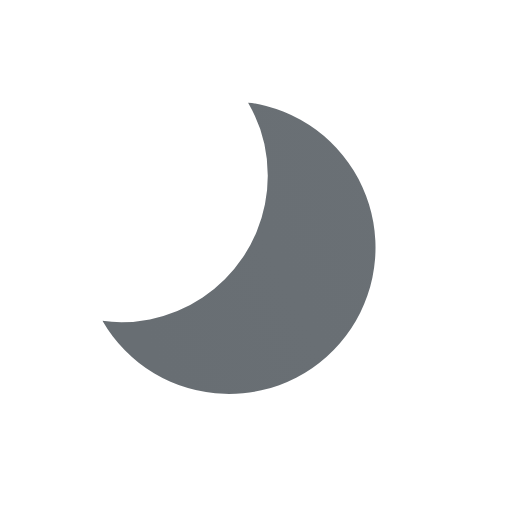
t = 0.00 s
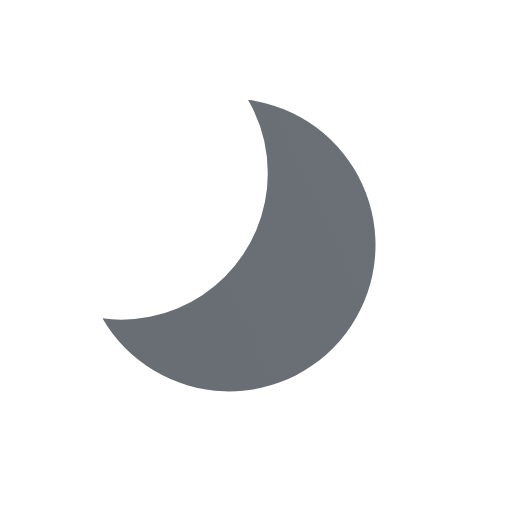
t = 0.50 s
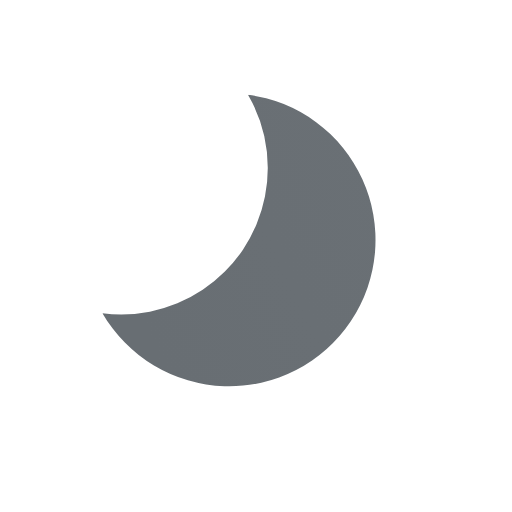
t = 1.50 s
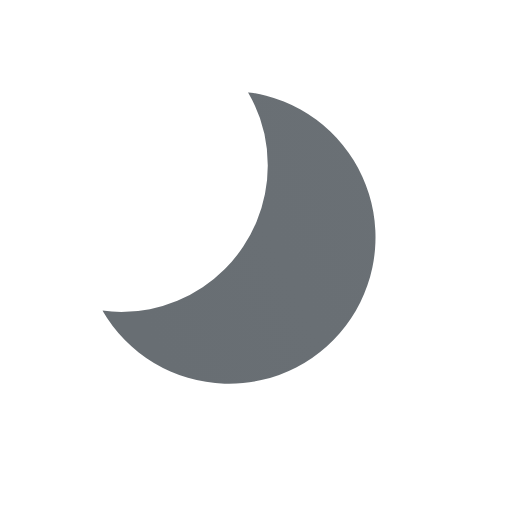
t = 2.00 s
t = 2.50 s: frame unchanged from t = 1.50 s, image omitted
t = 3.50 s: frame unchanged from t = 0.50 s, image omitted

The animated SVG that drew these frames (rendered in a browser with its animation timeline set to each time). Animation: 1 SMIL element (animateTransform=1); one cycle of 4.00 s, repeats indefinitely.

<svg x="0" y="0" viewBox="0 0 100 100"
     xmlns="http://www.w3.org/2000/svg"
     xmlns:xlink="http://www.w3.org/1999/xlink">

    <defs>
        <linearGradient id="moon-grad" x1="0%" y1="50%" x2="100%" y2="0%">
            <stop offset="0%" stop-color="#686e73"/>
            <stop offset="100%" stop-color="#6a7075"/>
        </linearGradient>
    </defs>

    <symbol id="moon">
        <path
            d="M28.43,0A28.44,28.44,0,0,1,32.3,14.32,28.61,28.61,0,0,1,3.69,42.93,28.71,28.71,0,0,1,0,42.66,28.59,28.59,0,1,0,28.43,0Z"
            fill="url(#moon-grad)" />
    </symbol>

    <use xlink:href="#moon"
         transform="translate(20 20)">

        <animateTransform
            attributeName="transform"
            type="translate"
            values="20 20;20 18;20 20"
            dur="4s"
            repeatCount="indefinite"/>

    </use>

</svg>
